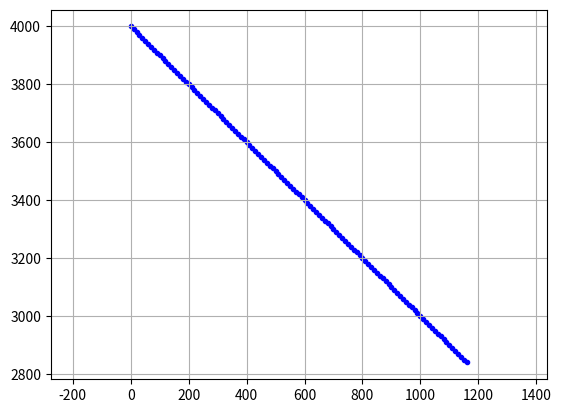

Write Python code to recreate this figure.
import matplotlib.pyplot as plt
from matplotlib.patches import Circle
import numpy as np
import math

plt.close()  # clf() # 清图  cla() # 清坐标轴 close() # 关窗口
fig = plt.figure()
ax = fig.add_subplot(1, 1, 1)
ax.axis("equal")  # 设置图像显示的时候XY轴比例
plt.grid(True)  # 添加网格
plt.ion()  # interactive mode on
IniObsX = 0000
IniObsY = 4000
IniObsAngle = 135
IniObsSpeed = 10 * math.sqrt(2)  # 米/秒
print('开始仿真')
try:
    for t in range(180):
        # 障碍物船只轨迹
        obsX = IniObsX + IniObsSpeed * math.sin(IniObsAngle / 180 * math.pi) * t
        obsY = IniObsY + IniObsSpeed * math.cos(IniObsAngle / 180 * math.pi) * t
        print(obsX)
        ax.scatter(obsX, obsY, c='b', marker='.')  # 散点图
        # ax.lines.pop(1)  删除轨迹
        # 下面的图,两船的距离
        plt.pause(0.001)
except Exception as err:
    print(err)